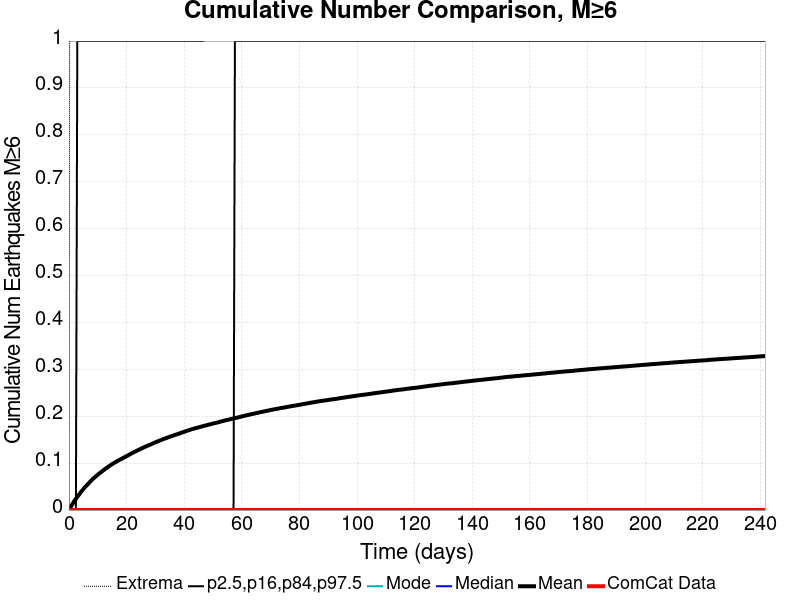

The file beside this chart, header and first rows:
Time (days), ComCat Data, Simulation Mean, Simulation Median, Simulation Mode, Simulation Minimum, Simulation Maximum, 2.5 %-ile, 16 %-ile, 84 %-ile, 97.5 %-ile
0.0, 0.0, 0.0, 0.0, 0.0, 0.0, 0.0, 0.0, 0.0, 0.0, 0.0
0.4842, 0.0, 0.00545, 0.0, 0.0, 0.0, 2.0, 0.0, 0.0, 0.0, 0.0
0.9685, 0.0, 0.01028, 0.0, 0.0, 0.0, 2.0, 0.0, 0.0, 0.0, 0.0
1.453, 0.0, 0.01507, 0.0, 0.0, 0.0, 2.0, 0.0, 0.0, 0.0, 0.0
1.937, 0.0, 0.01996, 0.0, 0.0, 0.0, 3.0, 0.0, 0.0, 0.0, 0.0
2.421, 0.0, 0.02409, 0.0, 0.0, 0.0, 3.0, 0.0, 0.0, 0.0, 0.0
2.905, 0.0, 0.02822, 0.0, 0.0, 0.0, 4.0, 0.0, 0.0, 0.0, 1.0
3.39, 0.0, 0.03192, 0.0, 0.0, 0.0, 4.0, 0.0, 0.0, 0.0, 1.0
3.874, 0.0, 0.03586, 0.0, 0.0, 0.0, 4.0, 0.0, 0.0, 0.0, 1.0
4.358, 0.0, 0.04002, 0.0, 0.0, 0.0, 4.0, 0.0, 0.0, 0.0, 1.0
4.842, 0.0, 0.04342, 0.0, 0.0, 0.0, 4.0, 0.0, 0.0, 0.0, 1.0
5.327, 0.0, 0.04725, 0.0, 0.0, 0.0, 4.0, 0.0, 0.0, 0.0, 1.0
5.811, 0.0, 0.05031, 0.0, 0.0, 0.0, 4.0, 0.0, 0.0, 0.0, 1.0
6.295, 0.0, 0.05336, 0.0, 0.0, 0.0, 5.0, 0.0, 0.0, 0.0, 1.0
6.779, 0.0, 0.05654, 0.0, 0.0, 0.0, 5.0, 0.0, 0.0, 0.0, 1.0
7.264, 0.0, 0.05984, 0.0, 0.0, 0.0, 5.0, 0.0, 0.0, 0.0, 1.0
7.748, 0.0, 0.06269, 0.0, 0.0, 0.0, 5.0, 0.0, 0.0, 0.0, 1.0
8.232, 0.0, 0.06605, 0.0, 0.0, 0.0, 5.0, 0.0, 0.0, 0.0, 1.0
8.716, 0.0, 0.06864, 0.0, 0.0, 0.0, 5.0, 0.0, 0.0, 0.0, 1.0
9.201, 0.0, 0.07111, 0.0, 0.0, 0.0, 5.0, 0.0, 0.0, 0.0, 1.0
9.685, 0.0, 0.07394, 0.0, 0.0, 0.0, 5.0, 0.0, 0.0, 0.0, 1.0
10.17, 0.0, 0.07624, 0.0, 0.0, 0.0, 5.0, 0.0, 0.0, 0.0, 1.0
10.65, 0.0, 0.0786, 0.0, 0.0, 0.0, 5.0, 0.0, 0.0, 0.0, 1.0
11.14, 0.0, 0.08087, 0.0, 0.0, 0.0, 6.0, 0.0, 0.0, 0.0, 1.0
11.62, 0.0, 0.08318, 0.0, 0.0, 0.0, 6.0, 0.0, 0.0, 0.0, 1.0
12.11, 0.0, 0.08541, 0.0, 0.0, 0.0, 6.0, 0.0, 0.0, 0.0, 1.0
12.59, 0.0, 0.08767, 0.0, 0.0, 0.0, 6.0, 0.0, 0.0, 0.0, 1.0
13.07, 0.0, 0.08973, 0.0, 0.0, 0.0, 6.0, 0.0, 0.0, 0.0, 1.0
13.56, 0.0, 0.09189, 0.0, 0.0, 0.0, 6.0, 0.0, 0.0, 0.0, 1.0
14.04, 0.0, 0.09414, 0.0, 0.0, 0.0, 7.0, 0.0, 0.0, 0.0, 1.0
14.53, 0.0, 0.09605, 0.0, 0.0, 0.0, 7.0, 0.0, 0.0, 0.0, 1.0
15.01, 0.0, 0.09803, 0.0, 0.0, 0.0, 7.0, 0.0, 0.0, 0.0, 1.0
15.5, 0.0, 0.0997, 0.0, 0.0, 0.0, 7.0, 0.0, 0.0, 0.0, 1.0
15.98, 0.0, 0.1016, 0.0, 0.0, 0.0, 7.0, 0.0, 0.0, 0.0, 1.0
16.46, 0.0, 0.1033, 0.0, 0.0, 0.0, 7.0, 0.0, 0.0, 0.0, 1.0
16.95, 0.0, 0.105, 0.0, 0.0, 0.0, 7.0, 0.0, 0.0, 0.0, 1.0
17.43, 0.0, 0.1066, 0.0, 0.0, 0.0, 7.0, 0.0, 0.0, 0.0, 1.0
17.92, 0.0, 0.1082, 0.0, 0.0, 0.0, 7.0, 0.0, 0.0, 0.0, 1.0
18.4, 0.0, 0.1098, 0.0, 0.0, 0.0, 7.0, 0.0, 0.0, 0.0, 1.0
18.89, 0.0, 0.1114, 0.0, 0.0, 0.0, 7.0, 0.0, 0.0, 0.0, 1.0
19.37, 0.0, 0.1128, 0.0, 0.0, 0.0, 7.0, 0.0, 0.0, 0.0, 1.0
19.85, 0.0, 0.1145, 0.0, 0.0, 0.0, 7.0, 0.0, 0.0, 0.0, 1.0
20.34, 0.0, 0.116, 0.0, 0.0, 0.0, 7.0, 0.0, 0.0, 0.0, 1.0
20.82, 0.0, 0.1176, 0.0, 0.0, 0.0, 7.0, 0.0, 0.0, 0.0, 1.0
21.31, 0.0, 0.1193, 0.0, 0.0, 0.0, 7.0, 0.0, 0.0, 0.0, 1.0
21.79, 0.0, 0.121, 0.0, 0.0, 0.0, 7.0, 0.0, 0.0, 0.0, 1.0
22.27, 0.0, 0.1225, 0.0, 0.0, 0.0, 7.0, 0.0, 0.0, 0.0, 1.0
22.76, 0.0, 0.1241, 0.0, 0.0, 0.0, 7.0, 0.0, 0.0, 0.0, 1.0
23.24, 0.0, 0.1254, 0.0, 0.0, 0.0, 7.0, 0.0, 0.0, 0.0, 1.0
23.73, 0.0, 0.127, 0.0, 0.0, 0.0, 7.0, 0.0, 0.0, 0.0, 1.0
24.21, 0.0, 0.1283, 0.0, 0.0, 0.0, 7.0, 0.0, 0.0, 0.0, 1.0
24.7, 0.0, 0.1299, 0.0, 0.0, 0.0, 7.0, 0.0, 0.0, 0.0, 1.0
25.18, 0.0, 0.1313, 0.0, 0.0, 0.0, 7.0, 0.0, 0.0, 0.0, 1.0
25.66, 0.0, 0.1327, 0.0, 0.0, 0.0, 7.0, 0.0, 0.0, 0.0, 1.0
26.15, 0.0, 0.1341, 0.0, 0.0, 0.0, 7.0, 0.0, 0.0, 0.0, 1.0
26.63, 0.0, 0.1354, 0.0, 0.0, 0.0, 7.0, 0.0, 0.0, 0.0, 1.0
27.12, 0.0, 0.1366, 0.0, 0.0, 0.0, 7.0, 0.0, 0.0, 0.0, 1.0
27.6, 0.0, 0.1379, 0.0, 0.0, 0.0, 7.0, 0.0, 0.0, 0.0, 1.0
28.09, 0.0, 0.1392, 0.0, 0.0, 0.0, 7.0, 0.0, 0.0, 0.0, 1.0
28.57, 0.0, 0.1406, 0.0, 0.0, 0.0, 7.0, 0.0, 0.0, 0.0, 1.0
... 440 more rows
